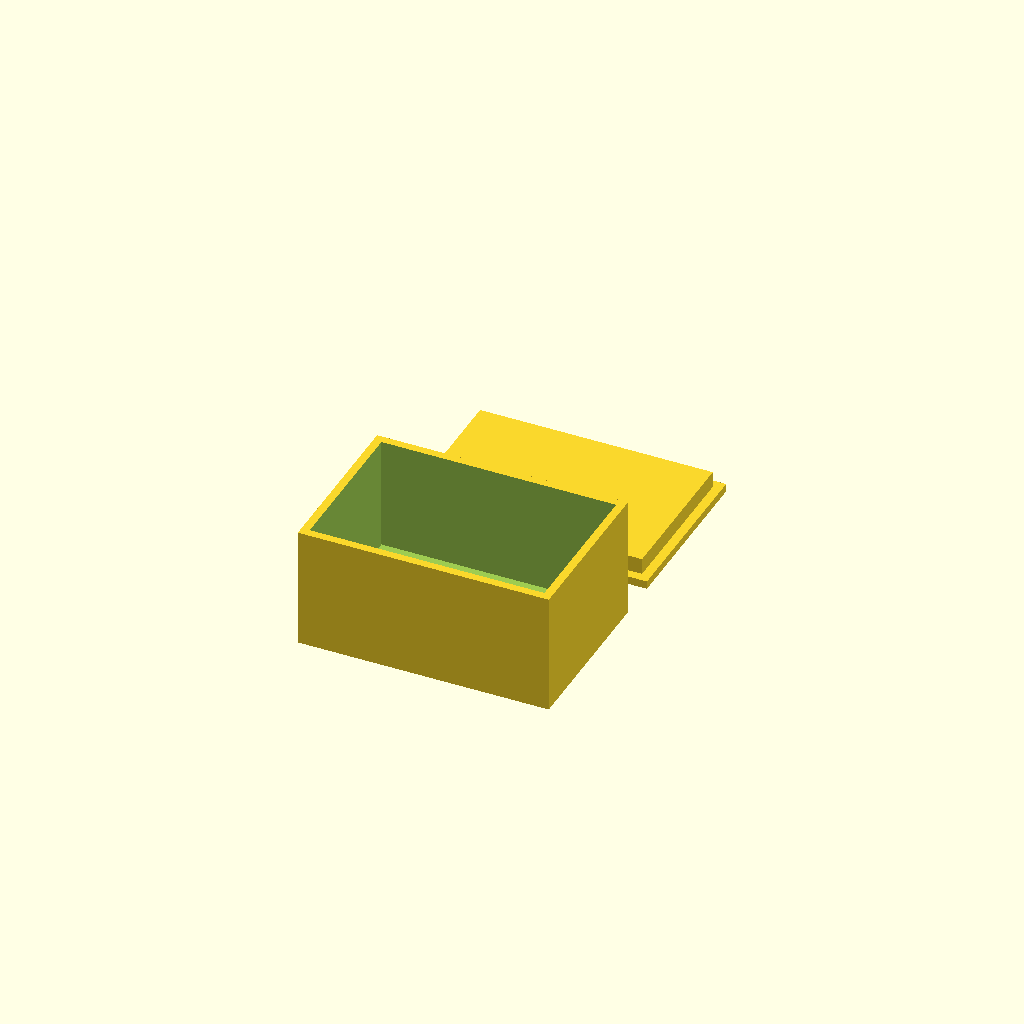
Cell 1: the model at its default parameters.
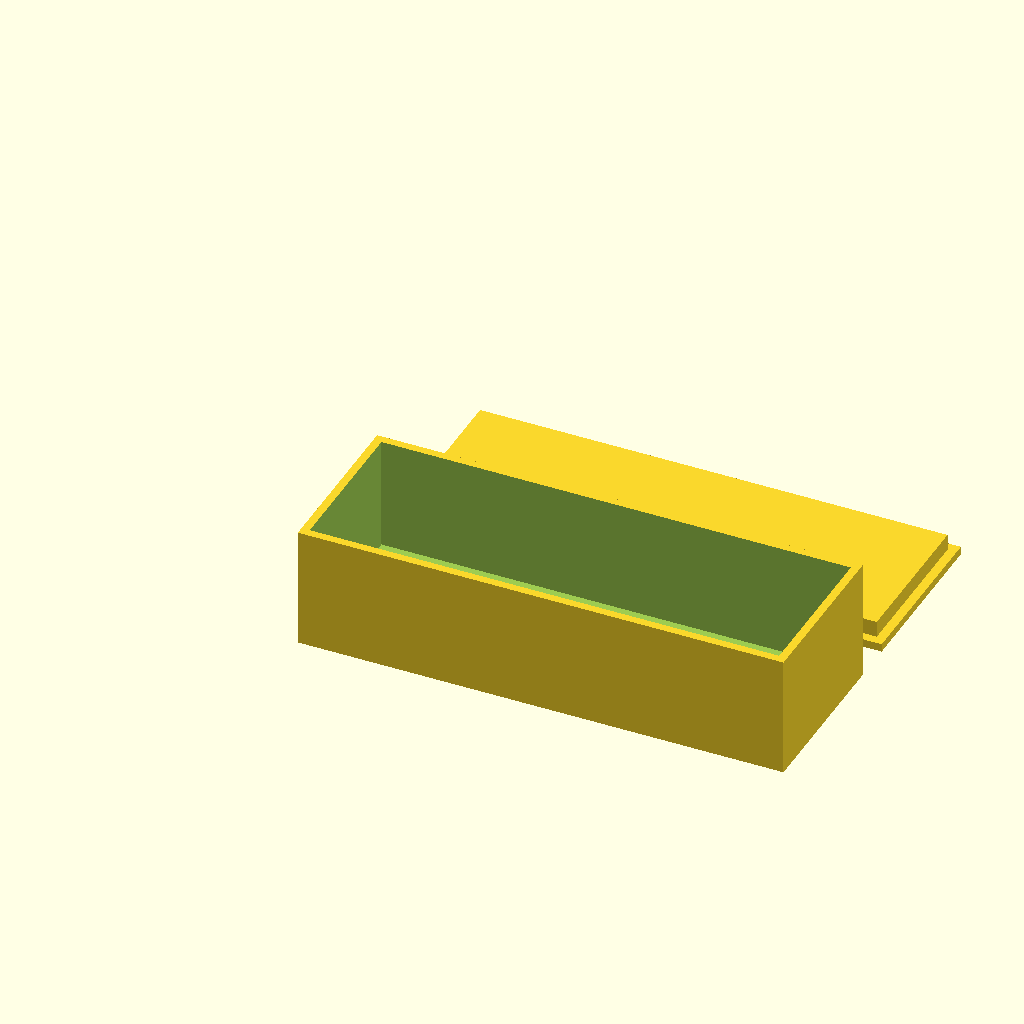
Cell 2 — il set to 116, the other parameters unchanged.
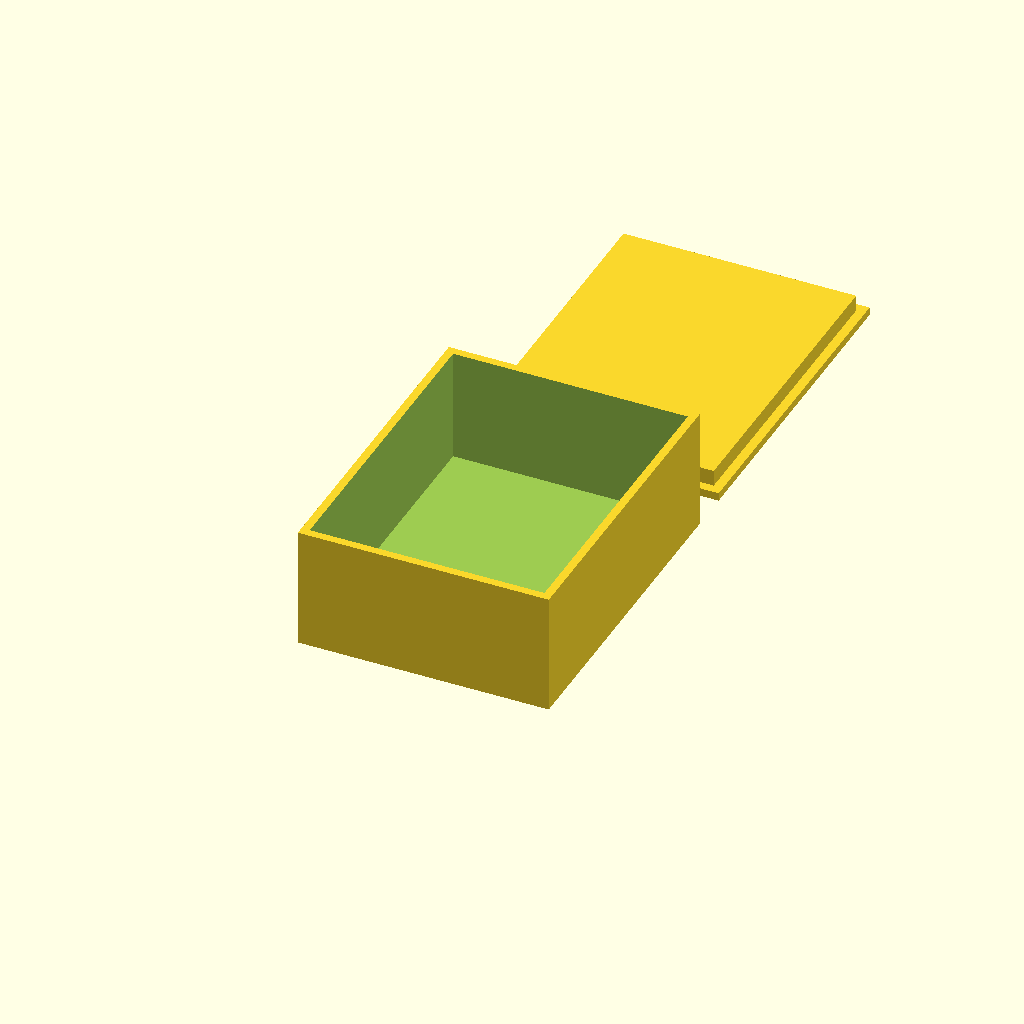
Cell 3: the same model with iw = 76.
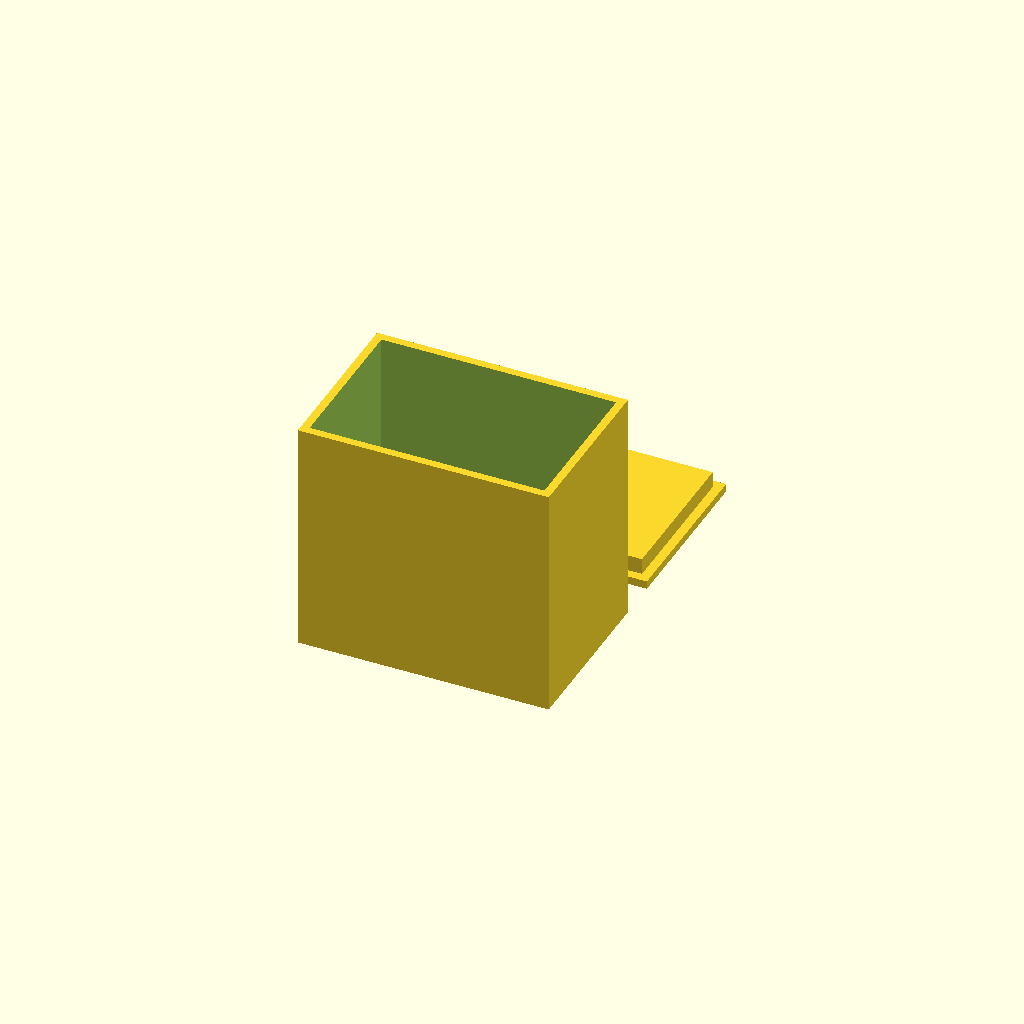
Cell 4: the same model with ih = 56.
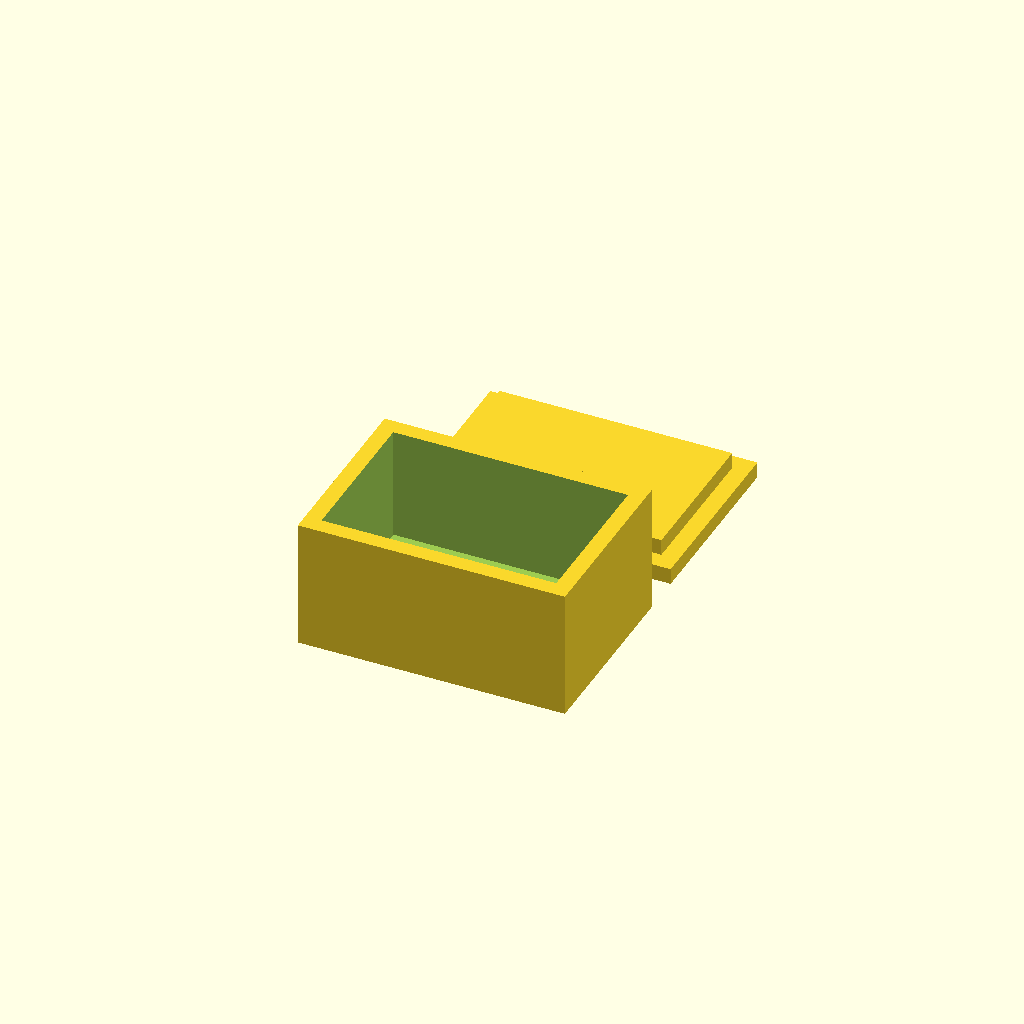
Cell 5: wall = 4 (everything else at default).
One fixed orthographic camera (rotation 55°, 0°, 25°; colour scheme Cornfield) for every cell.
Source of the model, bench/results/sm-template-r8t7/code/template_qwen2.5-coder_7b/enclosure_box_and_lid_s1_a0.scad:
// Box with a press-fit lid - a hollow rectangular box (open top) and a separate lid whose plug
// drops into the opening. The two parts are laid side by side. NOVEL general part.
//
// @desc hollow box with a separate press-fit lid
// @prompt Design a small box with a lid in OpenSCAD: an inner space {il} by {iw} by {ih} mm with {wall} mm walls, and a separate lid whose plug drops {lip} mm into the opening. Lay the two parts side by side. Reply with a single complete OpenSCAD file.
// @param il   inner length, mm     [20:80]
// @param iw   inner width, mm      [20:60]
// @param ih   inner height, mm     [10:50]
// @param wall wall thickness, mm   [1.6:4]
// @param lip  lid plug depth, mm   [3:10]

il   = 58;
iw   = 38;
ih   = 28;
wall = 2;
lip  = 4;

$fn = 32;

ol = il + 2 * wall;
ow = iw + 2 * wall;

module box() {
    difference() {
        cube([ol, ow, ih + wall]);
        translate([wall, wall, wall]) cube([il, iw, ih + 1]);   // open-top cavity
    }
}

module lid() {
    cl = il - 0.5;                 // plug: 0.25 mm clearance per side
    cw = iw - 0.5;
    union() {
        cube([ol, ow, wall]);                                    // top plate, full footprint
        translate([(ol - cl) / 2, (ow - cw) / 2, 0])
            cube([cl, cw, wall + lip]);                          // plug (overlaps the plate -> one solid)
    }
}

box();
translate([0, ow + 10, 0]) lid();
Customizer parameters (derived from the source; name, type, default, range or options):
il: number, default 58
iw: number, default 38
ih: number, default 28
wall: number, default 2
lip: number, default 4
